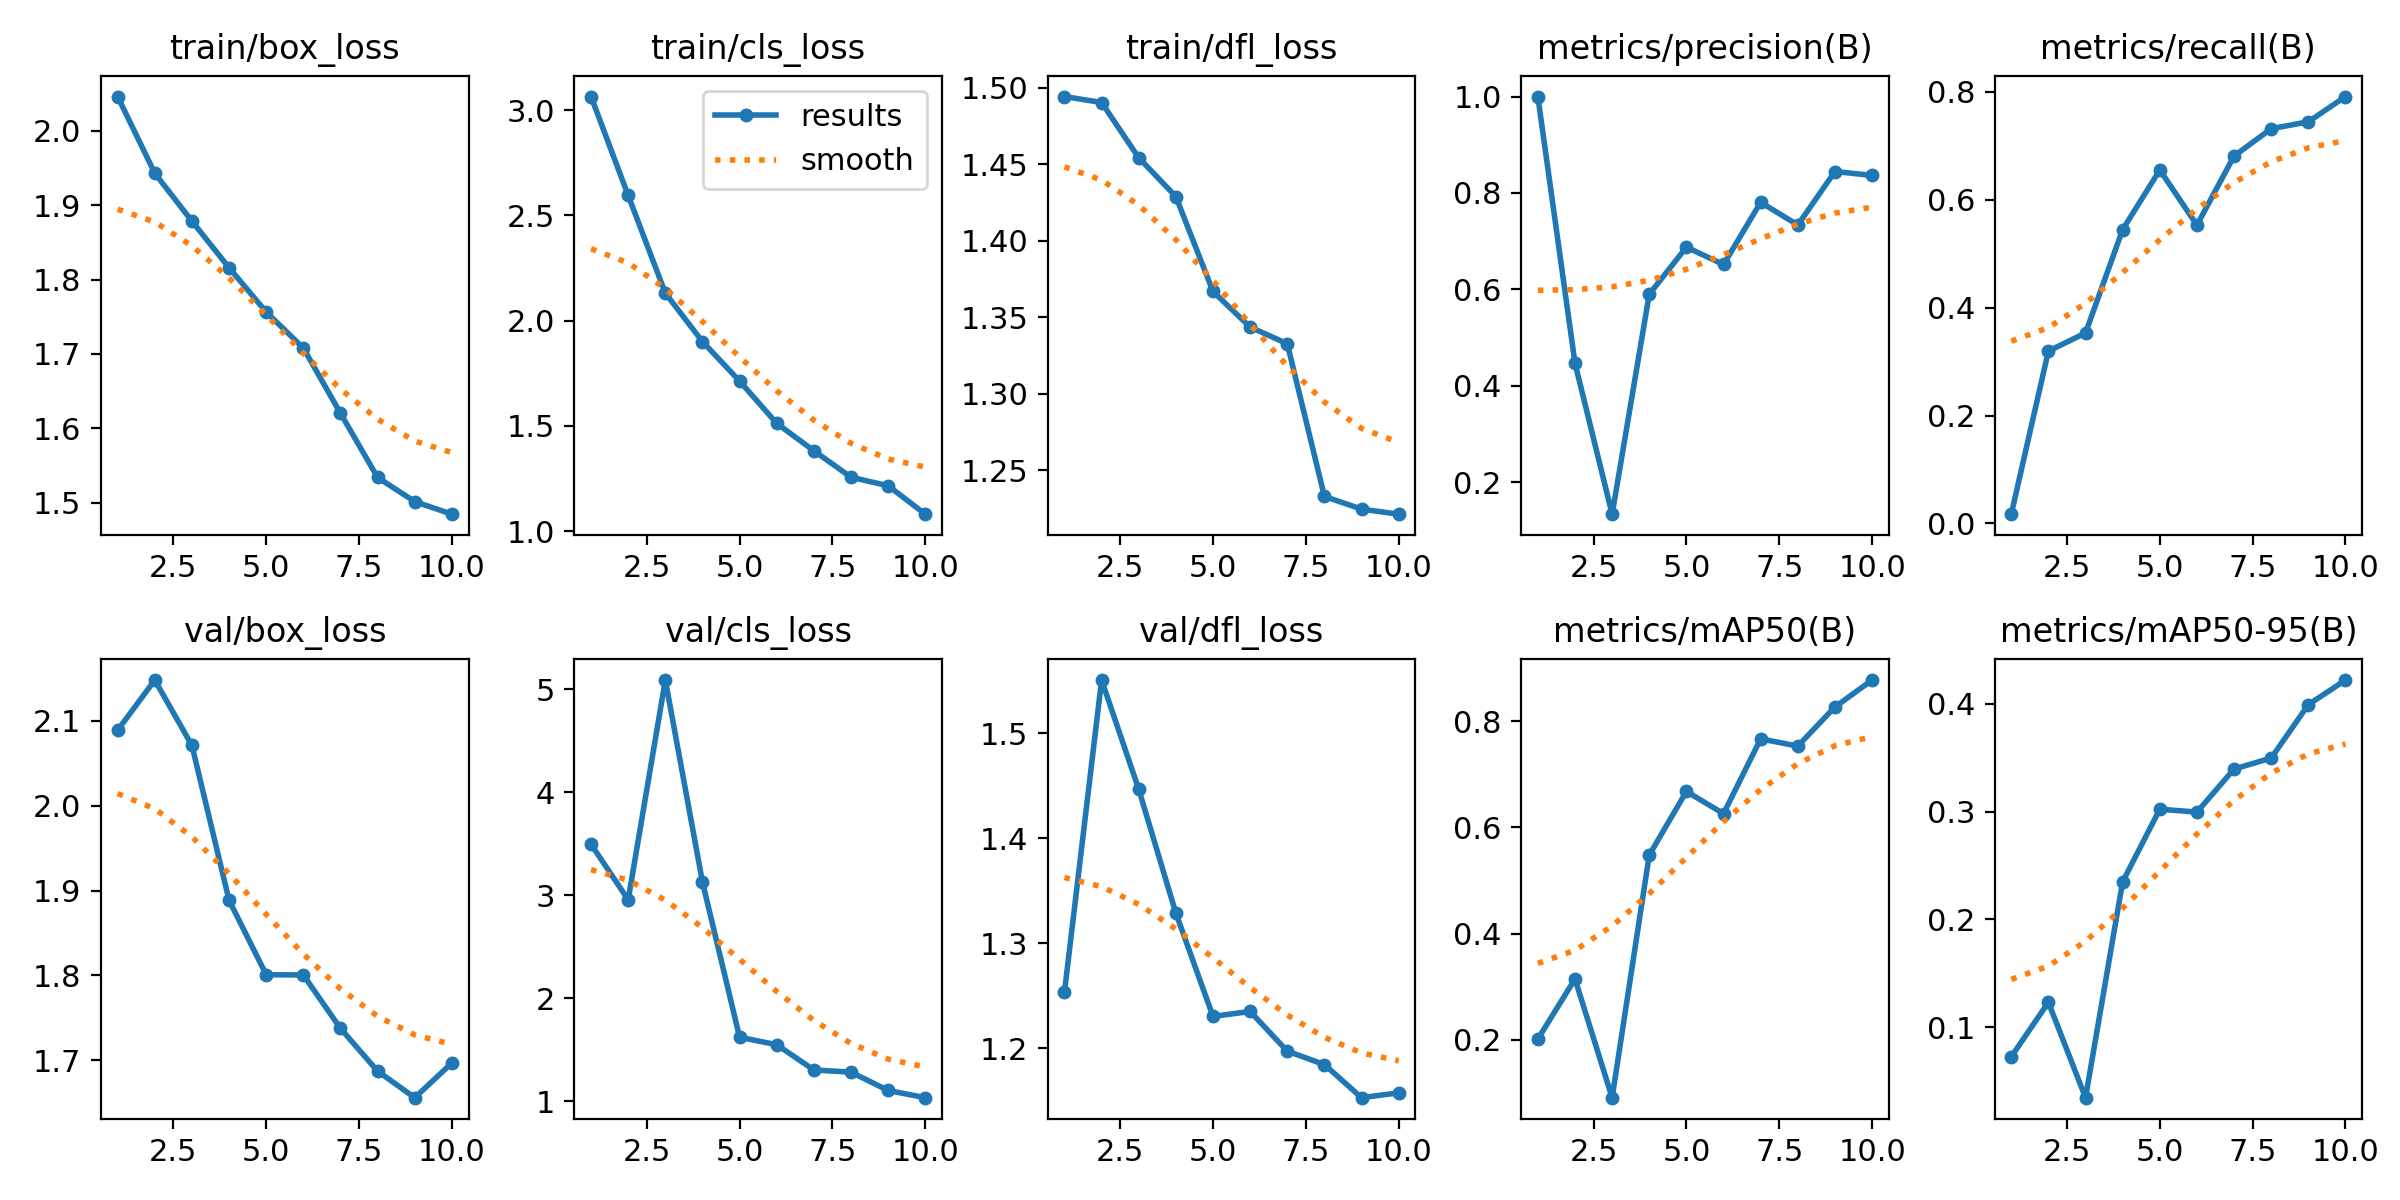

Values plotted in this chart, from the file beside it:
epoch, train/box_loss, train/cls_loss, train/dfl_loss, metrics/precision(B), metrics/recall(B), metrics/mAP50(B), metrics/mAP50-95(B), val/box_loss, val/cls_loss, val/dfl_loss, lr/pg0, lr/pg1, lr/pg2
1, 2.046, 3.064, 1.494, 1, 0.01722, 0.2015, 0.07268, 2.089, 3.493, 1.254, 0.0006541, 0.0006541, 0.0006541
2, 1.943, 2.594, 1.49, 0.4467, 0.3196, 0.3145, 0.1231, 2.148, 2.955, 1.551, 0.00119, 0.00119, 0.00119
3, 1.879, 2.13, 1.454, 0.1337, 0.3532, 0.09104, 0.03472, 2.071, 5.088, 1.447, 0.001594, 0.001594, 0.001594
4, 1.816, 1.9, 1.429, 0.5899, 0.5449, 0.5478, 0.235, 1.889, 3.126, 1.329, 0.001406, 0.001406, 0.001406
5, 1.756, 1.712, 1.367, 0.6875, 0.6553, 0.6674, 0.3022, 1.801, 1.62, 1.23, 0.001406, 0.001406, 0.001406
6, 1.708, 1.511, 1.343, 0.6516, 0.5532, 0.6257, 0.2995, 1.801, 1.547, 1.235, 0.001208, 0.001208, 0.001208
7, 1.62, 1.381, 1.333, 0.7806, 0.6812, 0.7663, 0.3394, 1.738, 1.302, 1.197, 0.00101, 0.00101, 0.00101
8, 1.534, 1.256, 1.233, 0.7336, 0.7319, 0.7529, 0.3496, 1.687, 1.281, 1.185, 0.000812, 0.000812, 0.000812
9, 1.502, 1.215, 1.224, 0.8445, 0.7447, 0.8265, 0.3991, 1.656, 1.103, 1.153, 0.000614, 0.000614, 0.000614
10, 1.485, 1.08, 1.221, 0.8364, 0.7915, 0.8771, 0.4219, 1.697, 1.033, 1.158, 0.000416, 0.000416, 0.000416
